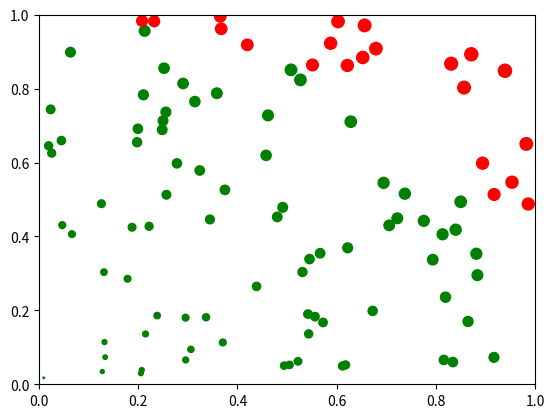

The matplotlib source for this figure:
import numpy as np
import matplotlib.pyplot as plt

n = 100

# Generate random points
points = np.random.rand(n, 2)

# Calculate distances from (0,0)
distances = np.sqrt(points[:, 0]**2 + points[:, 1]**2)

# Set colors based on distances
colors = np.where(distances < 1, 'green', 'red')

# Set marker sizes based on |x|+|y|
marker_sizes = np.abs(points[:, 0]) + np.abs(points[:, 1])

# Plot the points
plt.scatter(points[:, 0], points[:, 1], c=colors, s=50*marker_sizes)

# Set plot limits
plt.xlim(0, 1)
plt.ylim(0, 1)

# Show the plot
plt.show()
